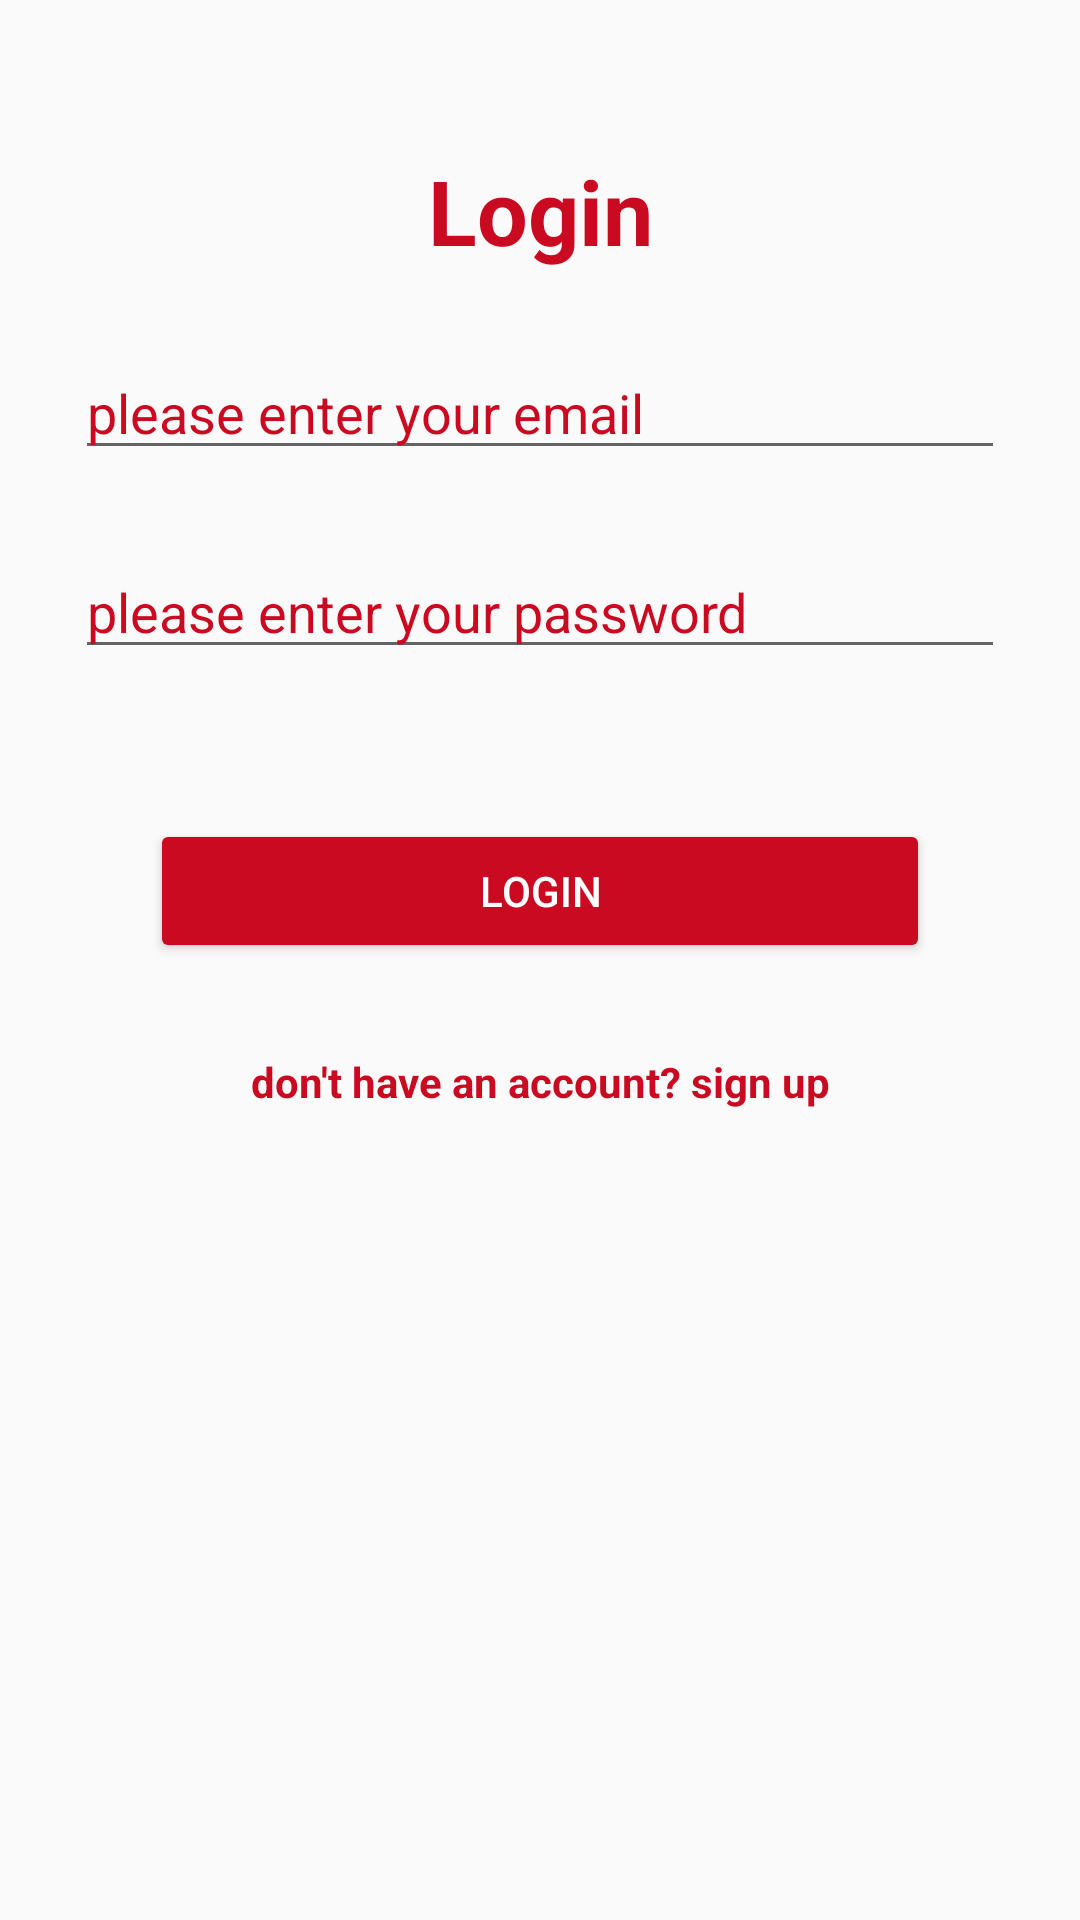

This screen was rendered from an Android layout file. Write that file and the resources it references.
<!-- AndroidManifest.xml: application theme Theme.Register_login_firebase -->
<!-- res/layout/activity_main.xml -->
<?xml version="1.0" encoding="utf-8"?>
<RelativeLayout xmlns:android="http://schemas.android.com/apk/res/android"
    xmlns:app="http://schemas.android.com/apk/res-auto"
    xmlns:tools="http://schemas.android.com/tools"
    android:layout_width="match_parent"
    android:layout_height="match_parent"
    tools:context=".MainActivity">

    <TextView
        android:id="@+id/ltxt1"
        android:layout_width="match_parent"
        android:layout_height="wrap_content"
        android:text="Login"
        android:layout_centerHorizontal="true"
        android:layout_marginTop="50dp"
        android:textAlignment="center"
        android:textStyle="bold"
        android:textSize="30dp"
        android:textColor="#C90A21"
        />

    <EditText
        android:id="@+id/ledt1"
        android:layout_below="@+id/ltxt1"
        android:layout_width="match_parent"
        android:layout_height="wrap_content"
        android:layout_marginTop="25dp"
        android:hint="please enter your email "
        android:layout_centerHorizontal="true"
        android:layout_marginLeft="50dp"
        android:textColorHint="#C90A21"/>

    <EditText
        android:id="@+id/ledt2"
        android:layout_below="@+id/ledt1"
        android:layout_width="match_parent"
        android:layout_height="wrap_content"
        android:layout_marginTop="25dp"
        android:hint="please enter your password "
        android:layout_centerHorizontal="true"
        android:layout_marginLeft="50dp"
        android:textColorHint="#C90A21"/>

    <Button
        android:id="@+id/lbut"
        android:layout_width="match_parent"
        android:layout_height="wrap_content"
        android:layout_below="@+id/ledt2"
        android:text="Login"
        android:layout_marginLeft="50dp"
        android:layout_marginRight="50dp"
        android:layout_marginTop="50dp"
        android:backgroundTint="#C90A21"
        android:textColor="@color/white"/>

    <TextView
        android:id="@+id/ltxt2"
        android:layout_below="@+id/lbut"
        android:layout_width="match_parent"
        android:layout_height="wrap_content"
        android:text="don't have an account? sign up"
        android:textStyle="bold"
        android:layout_centerHorizontal="true"
        android:layout_marginTop="30dp"
        android:textAlignment="center"
        android:textColor="#C90A21"
        />

</RelativeLayout>
<!-- resources referenced by this layout -->
<resources>
  <style name="Theme.Register_login_firebase" parent="Theme.AppCompat.DayNight.NoActionBar">
          
          <item name="colorPrimary">@color/purple_500</item>
          <item name="colorPrimaryVariant">@color/purple_700</item>
          <item name="colorOnPrimary">@color/white</item>
          
          <item name="colorSecondary">@color/teal_200</item>
          <item name="colorSecondaryVariant">@color/teal_700</item>
          <item name="colorOnSecondary">@color/black</item>
          
          <item name="android:statusBarColor" tools:targetApi="l">?attr/colorPrimaryVariant</item>
          
      </style>
  <!-- not gathered from this repository: default colours our renderer supplied (Android Studio template values) -->
  <color name="purple_500">#FF6200EE</color>
  <color name="purple_700">#FF3700B3</color>
  <color name="teal_200">#FF03DAC5</color>
  <color name="teal_700">#FF018786</color>
  <color name="black">#FF000000</color>
  <color name="white">#FFFFFFFF</color>
</resources>
